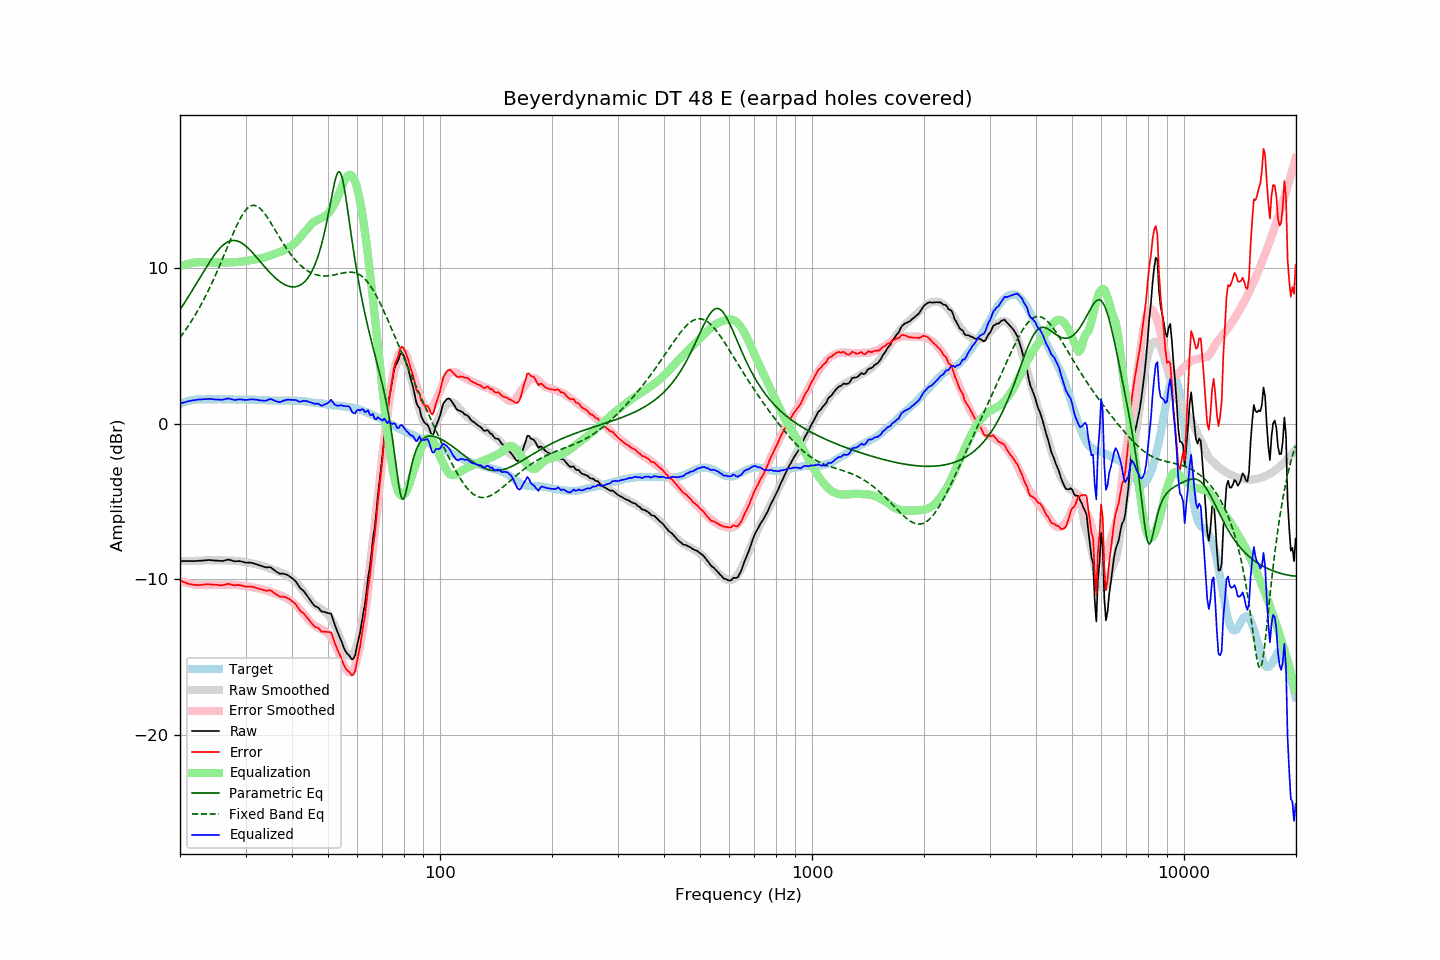

The table this chart was drawn from, first rows:
frequency, raw, error, smoothed, error_smoothed, equalization, parametric_eq, fixed_band_eq, equalized_raw, equalized_smoothed, target
20.00, -8.83, -10.06, -8.83, -10.10, 10.10, 7.31, 5.52, 1.27, 1.26, 1.24
20.20, -8.83, -10.11, -8.83, -10.13, 10.13, 7.46, 5.66, 1.31, 1.30, 1.29
20.40, -8.83, -10.16, -8.83, -10.17, 10.17, 7.62, 5.80, 1.34, 1.34, 1.34
20.61, -8.83, -10.19, -8.83, -10.20, 10.20, 7.78, 5.94, 1.37, 1.37, 1.37
20.81, -8.83, -10.24, -8.83, -10.23, 10.23, 7.94, 6.09, 1.40, 1.40, 1.42
21.02, -8.83, -10.28, -8.82, -10.25, 10.25, 8.11, 6.24, 1.43, 1.43, 1.46
21.23, -8.83, -10.30, -8.82, -10.28, 10.28, 8.27, 6.40, 1.45, 1.46, 1.48
21.44, -8.83, -10.32, -8.82, -10.30, 10.30, 8.44, 6.56, 1.47, 1.48, 1.50
21.66, -8.83, -10.34, -8.82, -10.32, 10.32, 8.61, 6.72, 1.49, 1.50, 1.52
21.87, -8.83, -10.35, -8.81, -10.33, 10.33, 8.78, 6.89, 1.51, 1.52, 1.53
22.09, -8.83, -10.37, -8.81, -10.34, 10.34, 8.95, 7.06, 1.52, 1.53, 1.55
22.31, -8.82, -10.37, -8.81, -10.35, 10.35, 9.13, 7.24, 1.54, 1.55, 1.56
22.54, -8.81, -10.36, -8.80, -10.36, 10.36, 9.30, 7.42, 1.55, 1.55, 1.56
22.76, -8.81, -10.36, -8.80, -10.35, 10.35, 9.47, 7.61, 1.55, 1.56, 1.56
22.99, -8.80, -10.34, -8.79, -10.35, 10.35, 9.64, 7.80, 1.55, 1.56, 1.55
23.22, -8.79, -10.33, -8.79, -10.35, 10.35, 9.81, 8.00, 1.56, 1.56, 1.55
23.45, -8.78, -10.32, -8.78, -10.34, 10.34, 9.98, 8.20, 1.57, 1.56, 1.55
23.69, -8.77, -10.32, -8.78, -10.34, 10.34, 10.15, 8.41, 1.58, 1.56, 1.56
23.92, -8.76, -10.31, -8.79, -10.34, 10.34, 10.31, 8.62, 1.59, 1.56, 1.56
24.16, -8.77, -10.32, -8.79, -10.35, 10.35, 10.47, 8.83, 1.58, 1.56, 1.56
24.40, -8.78, -10.34, -8.79, -10.35, 10.35, 10.62, 9.05, 1.57, 1.56, 1.57
24.65, -8.79, -10.34, -8.79, -10.34, 10.34, 10.77, 9.28, 1.56, 1.56, 1.56
24.89, -8.80, -10.35, -8.78, -10.34, 10.34, 10.91, 9.51, 1.55, 1.56, 1.56
25.14, -8.80, -10.35, -8.78, -10.34, 10.34, 11.04, 9.74, 1.54, 1.56, 1.56
25.39, -8.81, -10.37, -8.78, -10.34, 10.34, 11.16, 9.98, 1.54, 1.56, 1.57
25.65, -8.82, -10.38, -8.78, -10.34, 10.34, 11.28, 10.22, 1.53, 1.56, 1.57
25.91, -8.83, -10.38, -8.79, -10.35, 10.35, 11.38, 10.46, 1.52, 1.56, 1.56
26.16, -8.81, -10.36, -8.79, -10.35, 10.35, 11.47, 10.71, 1.54, 1.56, 1.56
26.43, -8.79, -10.34, -8.79, -10.35, 10.35, 11.55, 10.96, 1.56, 1.56, 1.56
26.69, -8.76, -10.31, -8.79, -10.34, 10.34, 11.62, 11.21, 1.59, 1.56, 1.56
26.96, -8.73, -10.28, -8.79, -10.34, 10.34, 11.67, 11.45, 1.62, 1.55, 1.56
27.23, -8.76, -10.31, -8.79, -10.34, 10.34, 11.71, 11.70, 1.59, 1.55, 1.56
27.50, -8.79, -10.34, -8.80, -10.35, 10.35, 11.74, 11.95, 1.56, 1.55, 1.56
27.77, -8.82, -10.36, -8.80, -10.35, 10.35, 11.75, 12.19, 1.54, 1.55, 1.55
28.05, -8.85, -10.39, -8.81, -10.36, 10.36, 11.75, 12.42, 1.51, 1.55, 1.55
28.33, -8.84, -10.37, -8.82, -10.36, 10.36, 11.73, 12.65, 1.53, 1.55, 1.54
28.62, -8.84, -10.37, -8.83, -10.37, 10.37, 11.71, 12.86, 1.54, 1.54, 1.54
28.90, -8.83, -10.37, -8.84, -10.38, 10.38, 11.66, 13.07, 1.56, 1.54, 1.55
29.19, -8.85, -10.38, -8.86, -10.40, 10.40, 11.61, 13.26, 1.55, 1.54, 1.54
29.48, -8.88, -10.42, -8.87, -10.41, 10.41, 11.55, 13.43, 1.53, 1.54, 1.55
29.78, -8.91, -10.44, -8.89, -10.43, 10.43, 11.47, 13.58, 1.52, 1.54, 1.54
30.08, -8.93, -10.47, -8.90, -10.44, 10.44, 11.39, 13.71, 1.51, 1.54, 1.55
30.38, -8.93, -10.46, -8.92, -10.45, 10.45, 11.30, 13.82, 1.53, 1.54, 1.54
30.68, -8.93, -10.46, -8.93, -10.47, 10.47, 11.20, 13.91, 1.54, 1.53, 1.54
30.99, -8.93, -10.46, -8.95, -10.49, 10.49, 11.09, 13.97, 1.56, 1.53, 1.54
31.30, -8.96, -10.48, -8.98, -10.51, 10.51, 10.98, 14.00, 1.55, 1.53, 1.53
31.61, -8.99, -10.51, -9.01, -10.53, 10.53, 10.87, 14.01, 1.55, 1.53, 1.53
31.93, -9.02, -10.54, -9.03, -10.55, 10.55, 10.75, 13.99, 1.54, 1.52, 1.53
32.24, -9.05, -10.56, -9.05, -10.57, 10.57, 10.63, 13.95, 1.52, 1.52, 1.52
32.57, -9.09, -10.60, -9.07, -10.58, 10.58, 10.51, 13.88, 1.50, 1.52, 1.52
32.89, -9.12, -10.63, -9.09, -10.60, 10.60, 10.39, 13.80, 1.49, 1.51, 1.52
33.22, -9.15, -10.65, -9.12, -10.62, 10.62, 10.26, 13.69, 1.48, 1.51, 1.51
33.55, -9.19, -10.69, -9.15, -10.65, 10.65, 10.14, 13.57, 1.47, 1.50, 1.51
33.89, -9.23, -10.72, -9.19, -10.69, 10.69, 10.02, 13.43, 1.46, 1.50, 1.50
34.23, -9.24, -10.73, -9.23, -10.72, 10.72, 9.91, 13.29, 1.49, 1.49, 1.50
34.57, -9.23, -10.71, -9.27, -10.76, 10.76, 9.79, 13.13, 1.53, 1.49, 1.49
34.92, -9.22, -10.70, -9.31, -10.79, 10.79, 9.68, 12.97, 1.58, 1.48, 1.49
35.27, -9.28, -10.75, -9.35, -10.83, 10.83, 9.58, 12.80, 1.55, 1.48, 1.48
35.62, -9.36, -10.83, -9.39, -10.86, 10.86, 9.47, 12.62, 1.51, 1.48, 1.48
35.97, -9.44, -10.91, -9.42, -10.90, 10.90, 9.38, 12.45, 1.46, 1.48, 1.48
... 635 more rows
